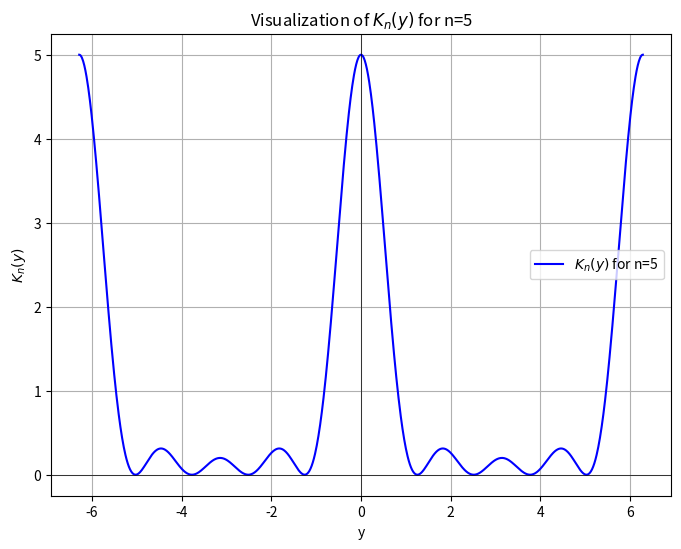

Python code for this plot:
import numpy as np
import matplotlib.pyplot as plt

# Definer funksjonen K_n(y)
def Kn(y, n):
    return (1 / n) * (np.sin(n * y / 2)**2) / (np.sin(y / 2)**2)

# Generer y-verdier mellom -2π og 2π
y_vals = np.linspace(-2 * np.pi, 2 * np.pi, 1000)
n = 5  # Sett n til for eksempel 5
Kn_vals = Kn(y_vals, n)

# Plot funksjonen
plt.figure(figsize=(8, 6))
plt.plot(y_vals, Kn_vals, label=r'$K_n(y)$ for n=5', color='blue')
plt.title(r'Visualization of $K_n(y)$ for n=5')
plt.xlabel('y')
plt.ylabel(r'$K_n(y)$')
plt.grid(True)
plt.axhline(0, color='black', linewidth=0.5)
plt.axvline(0, color='black', linewidth=0.5)
plt.legend()
plt.show()


